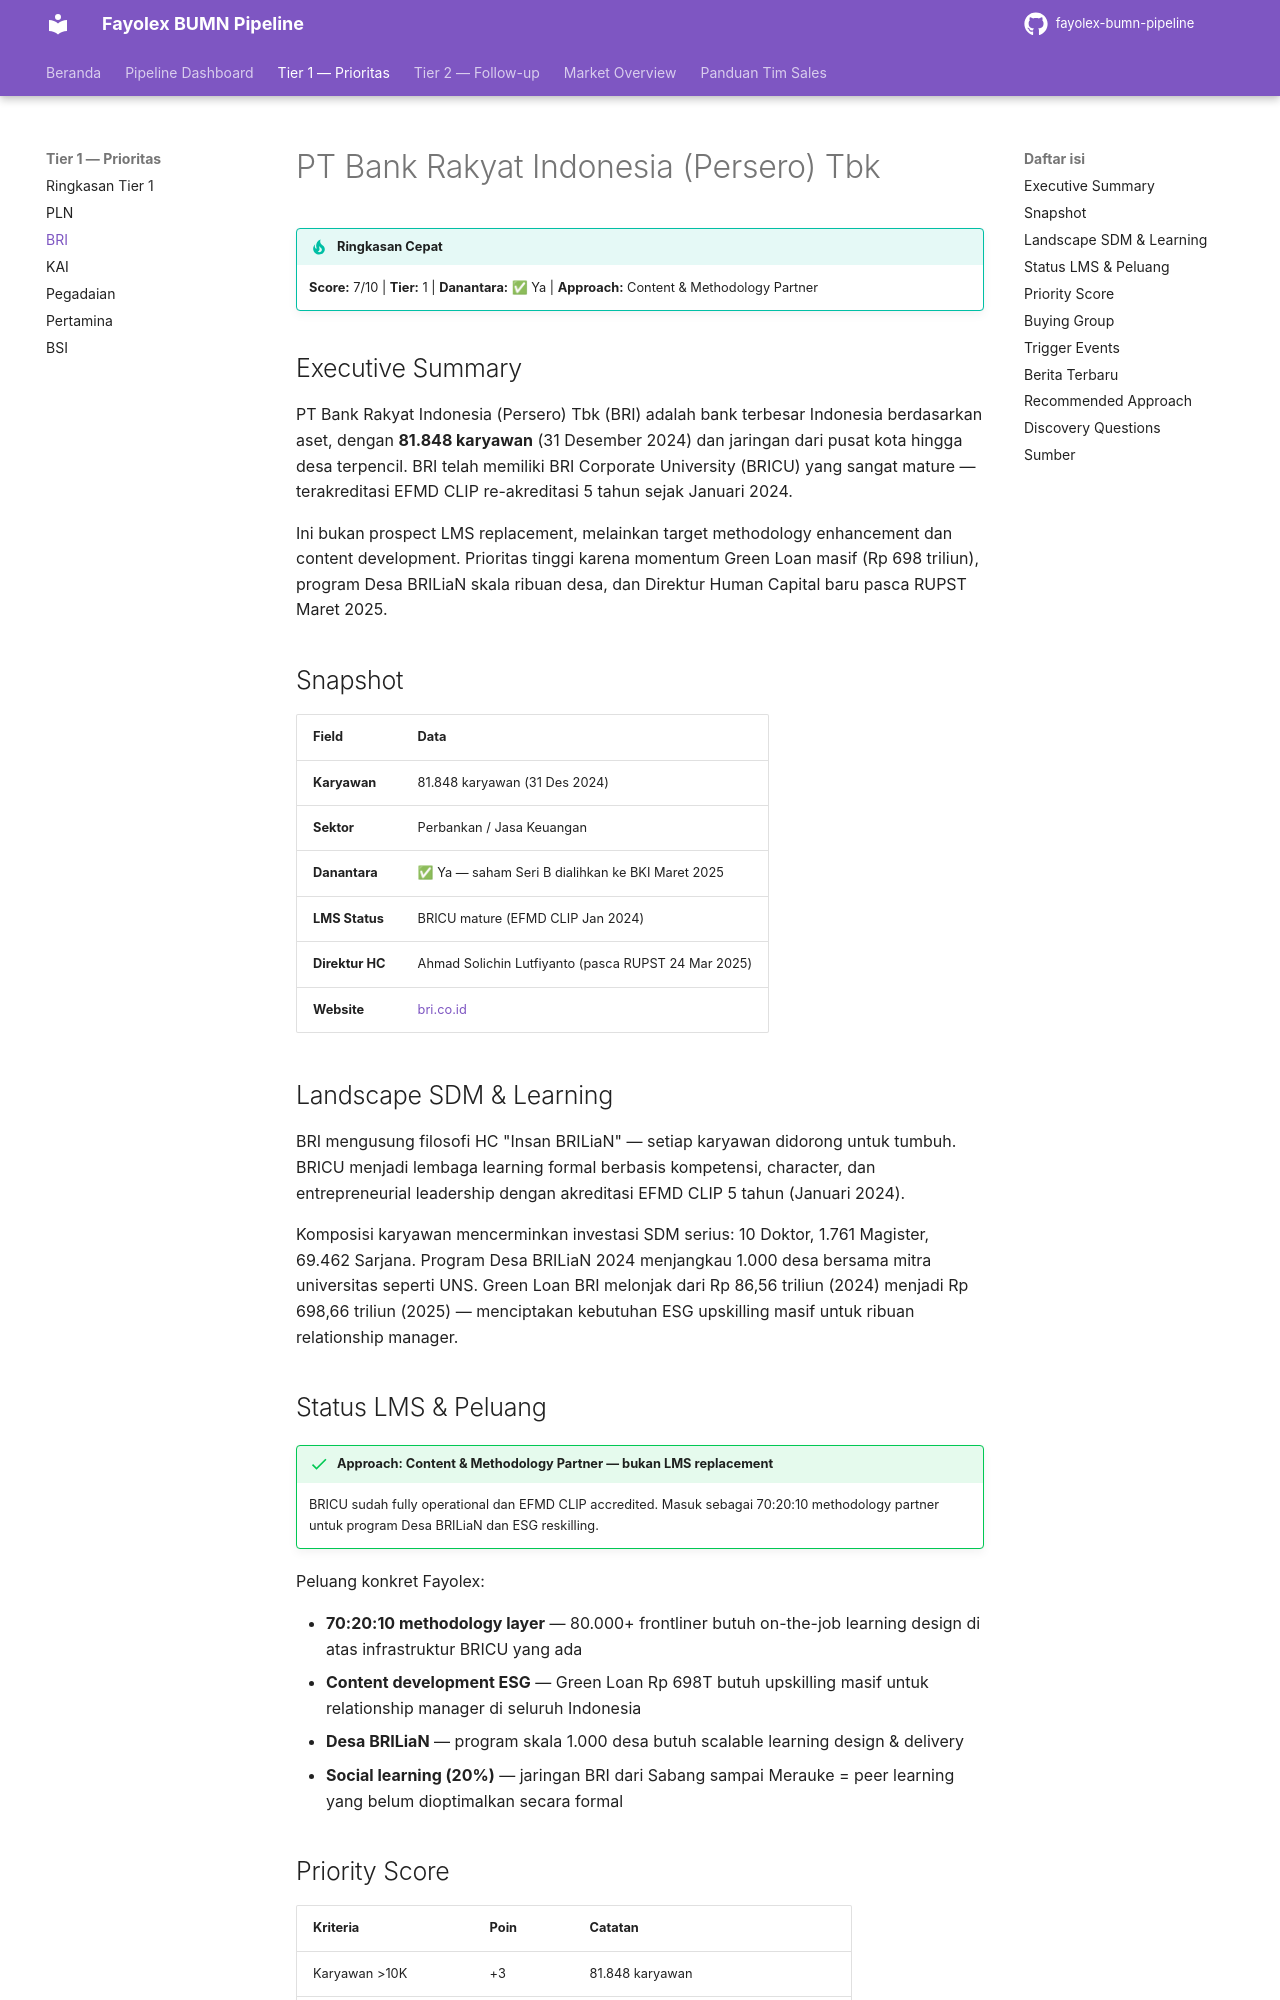

repository: fentonmartin/fayolex-bumn-pipeline · page: tier1/bank-rakyat-indonesia/index.html · generator: mkdocs

---
title: PT Bank Rakyat Indonesia (Persero) Tbk
---

# PT Bank Rakyat Indonesia (Persero) Tbk

!!! tip "Ringkasan Cepat"
    **Score:** 7/10 | **Tier:** 1 | **Danantara:** ✅ Ya | **Approach:** Content & Methodology Partner

## Executive Summary

PT Bank Rakyat Indonesia (Persero) Tbk (BRI) adalah bank terbesar Indonesia berdasarkan aset, dengan **81.848 karyawan** (31 Desember 2024) dan jaringan dari pusat kota hingga desa terpencil. BRI telah memiliki BRI Corporate University (BRICU) yang sangat mature — terakreditasi EFMD CLIP re-akreditasi 5 tahun sejak Januari 2024.

Ini bukan prospect LMS replacement, melainkan target methodology enhancement dan content development. Prioritas tinggi karena momentum Green Loan masif (Rp 698 triliun), program Desa BRILiaN skala ribuan desa, dan Direktur Human Capital baru pasca RUPST Maret 2025.

## Snapshot

| Field | Data |
|---|---|
| **Karyawan** | 81.848 karyawan (31 Des 2024) |
| **Sektor** | Perbankan / Jasa Keuangan |
| **Danantara** | ✅ Ya — saham Seri B dialihkan ke BKI Maret 2025 |
| **LMS Status** | BRICU mature (EFMD CLIP Jan 2024) |
| **Direktur HC** | Ahmad Solichin Lutfiyanto (pasca RUPST 24 Mar 2025) |
| **Website** | [bri.co.id](https://bri.co.id) |

## Landscape SDM & Learning

BRI mengusung filosofi HC "Insan BRILiaN" — setiap karyawan didorong untuk tumbuh. BRICU menjadi lembaga learning formal berbasis kompetensi, character, dan entrepreneurial leadership dengan akreditasi EFMD CLIP 5 tahun (Januari 2024).

Komposisi karyawan mencerminkan investasi SDM serius: 10 Doktor, 1.761 Magister, 69.462 Sarjana. Program Desa BRILiaN 2024 menjangkau 1.000 desa bersama mitra universitas seperti UNS. Green Loan BRI melonjak dari Rp 86,56 triliun (2024) menjadi Rp 698,66 triliun (2025) — menciptakan kebutuhan ESG upskilling masif untuk ribuan relationship manager.

## Status LMS & Peluang

!!! success "Approach: Content & Methodology Partner — bukan LMS replacement"
    BRICU sudah fully operational dan EFMD CLIP accredited. Masuk sebagai 70:20:10 methodology partner untuk program Desa BRILiaN dan ESG reskilling.

Peluang konkret Fayolex:

- **70:20:10 methodology layer** — 80.000+ frontliner butuh on-the-job learning design di atas infrastruktur BRICU yang ada
- **Content development ESG** — Green Loan Rp 698T butuh upskilling masif untuk relationship manager di seluruh Indonesia
- **Desa BRILiaN** — program skala 1.000 desa butuh scalable learning design & delivery
- **Social learning (20%)** — jaringan BRI dari Sabang sampai Merauke = peer learning yang belum dioptimalkan secara formal
